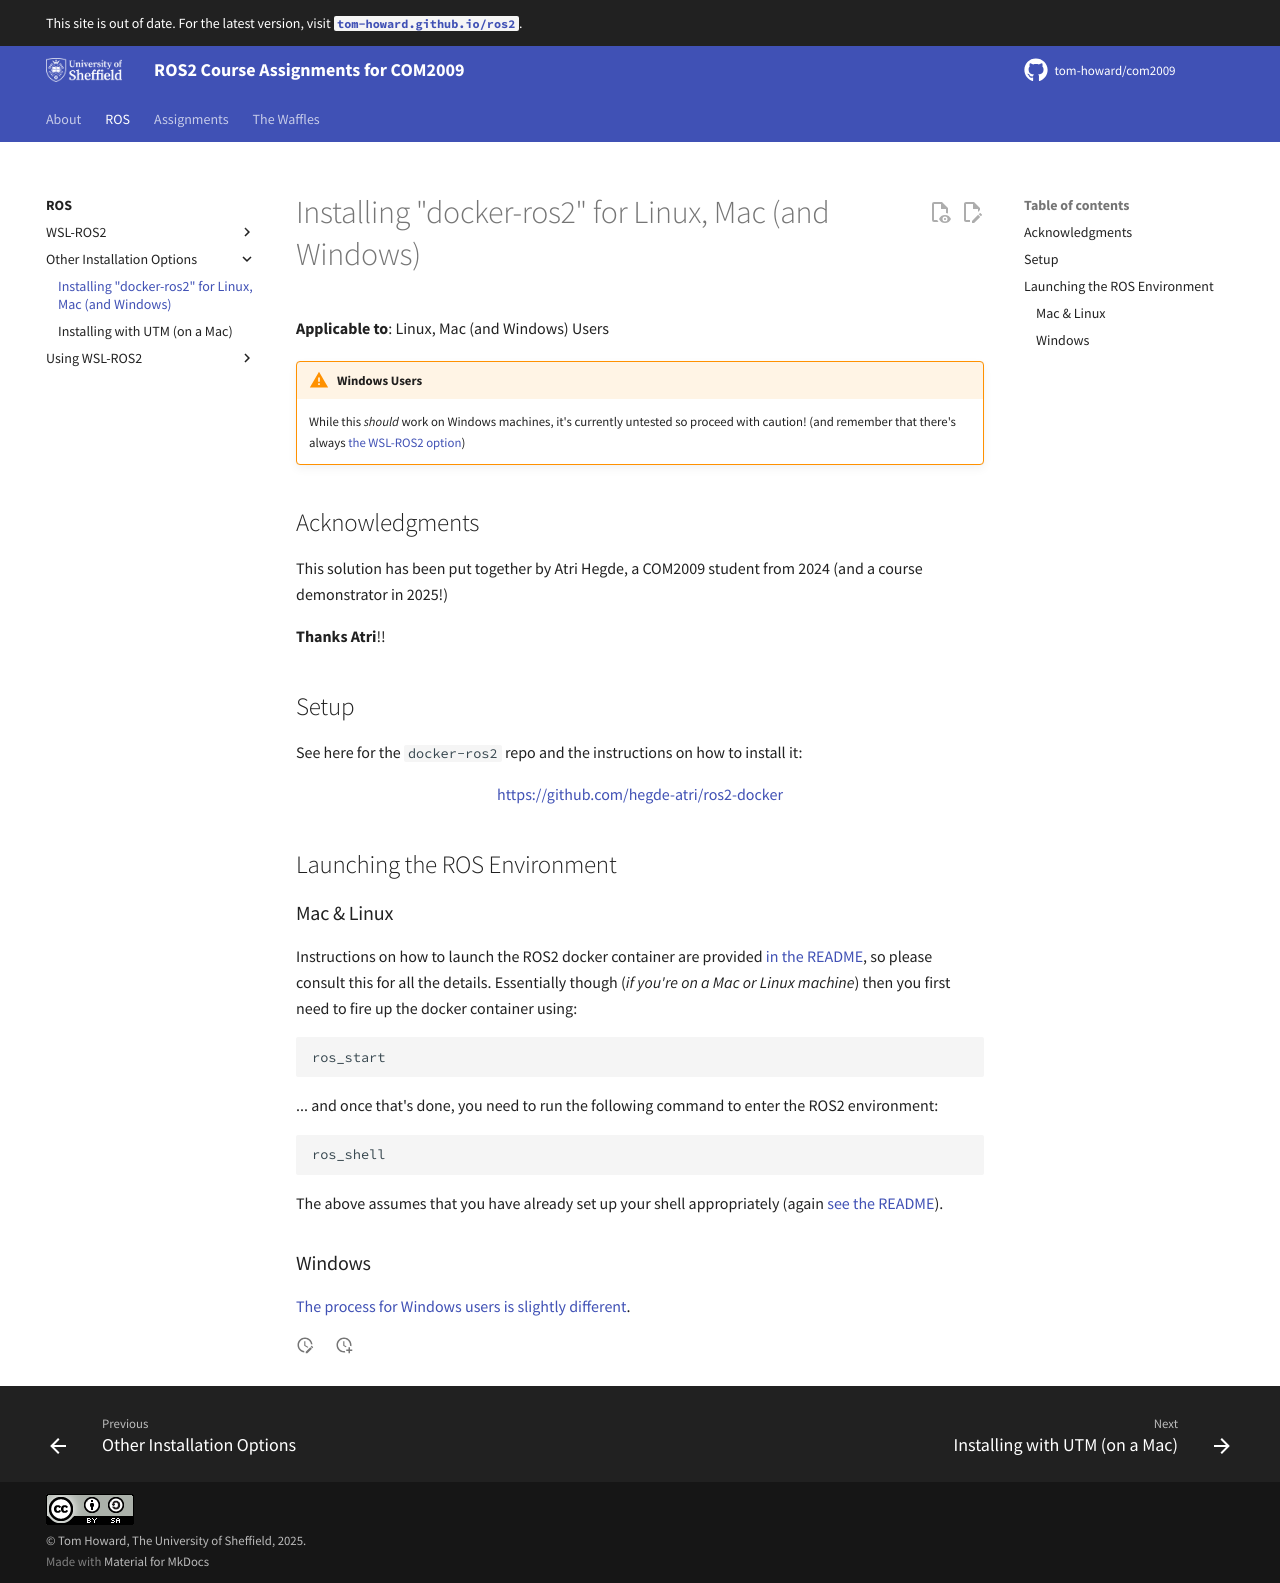

repository: tom-howard/com2009 · page: ros/other-options/docker-ros2/index.html · generator: mkdocs

---
title: Installing "docker-ros2" for Linux, Mac (and Windows)
---

**Applicable to**: Linux, Mac (and Windows) Users

!!! warning "Windows Users"
    While this *should* work on Windows machines, it's currently untested so proceed with caution! (and remember that there's always [the WSL-ROS2 option](../wsl-ros/install.md))

## Acknowledgments

This solution has been put together by Atri Hegde, a COM2009 student from 2024 (and a course demonstrator in 2025!)

**Thanks Atri**!!

## Setup

See here for the `docker-ros2` repo and the instructions on how to install it: 

<center>[https://github.com/hegde-atri/ros2-docker](https://github.com/hegde-atri/ros2-docker){target="_blank"}</center>

## Launching the ROS Environment {#launch}

### Mac & Linux

Instructions on how to launch the ROS2 docker container are provided [in the README](https://github.com/hegde-atri/ros2-docker?tab=readme-ov-file#ros2-humble-development-container){target="_blank"}, so please consult this for all the details. Essentially though (*if you're on a Mac or Linux machine*) then you first need to fire up the docker container using:

```bash
ros_start
```

... and once that's done, you need to run the following command to enter the ROS2 environment:

```bash
ros_shell
```

The above assumes that you have already set up your shell appropriately (again [see the README](https://github.com/hegde-atri/ros2-docker?tab=readme-ov-file#ros2-humble-development-container){target="_blank"}).

### Windows

[The process for Windows users is slightly different](https://github.com/hegde-atri/ros2-docker?tab=readme-ov-file#windows){target="_blank"}. 
